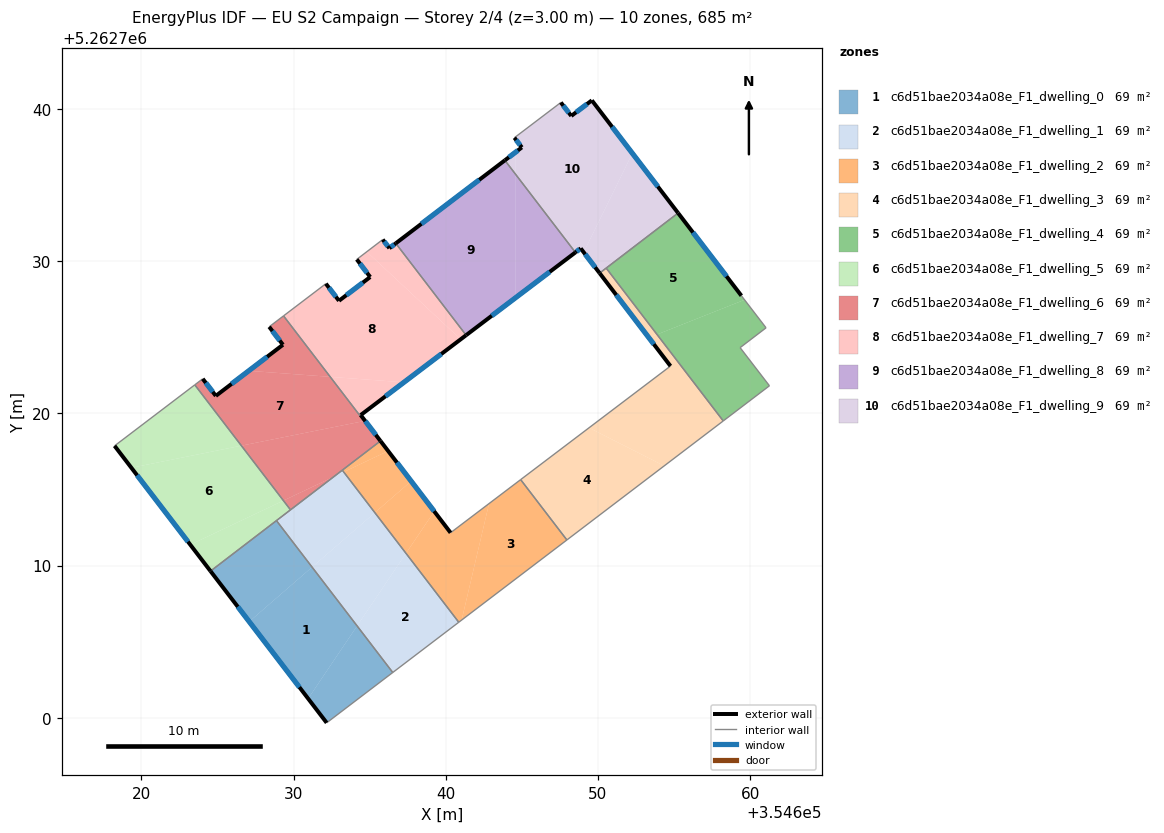
=== STOREY PLAN SPEC (per zone: floor XY polygon, exterior-wall plan segments, windows/doors) ===
zone 1: c6d51bae2034a08e_F1_dwelling_0  (68.5 m²)
  floor: (354631.22, 5262709.90) (354634.18, 5262706.03) (354630.96, 5262701.26) (354627.09, 5262706.31)
  floor: (354628.88, 5262712.95) (354631.22, 5262709.90) (354627.09, 5262706.31) (354624.54, 5262709.63)
  floor: (354634.18, 5262706.03) (354636.52, 5262702.97) (354632.18, 5262699.67) (354630.96, 5262701.26)
  exterior wall: (354624.54, 5262709.63) – (354632.18, 5262699.67)  [12.6 m]
    window: (354626.34, 5262707.29) – (354630.38, 5262702.01)  [10.6 m²]
  interior walls: 3
zone 2: c6d51bae2034a08e_F1_dwelling_1  (68.5 m²)
  floor: (354637.39, 5262710.80) (354640.85, 5262706.28) (354636.52, 5262702.97) (354634.18, 5262706.03)
  floor: (354635.34, 5262713.47) (354637.39, 5262710.80) (354634.18, 5262706.03) (354631.22, 5262709.90)
  floor: (354633.30, 5262716.15) (354635.34, 5262713.47) (354631.22, 5262709.90) (354628.88, 5262712.95) (354632.64, 5262715.83)
  floor: (354633.20, 5262716.27) (354633.30, 5262716.15) (354632.64, 5262715.83)
  interior walls: 5
zone 3: c6d51bae2034a08e_F1_dwelling_2  (68.5 m²)
  floor: (354644.92, 5262715.64) (354647.96, 5262711.68) (354641.04, 5262706.42) (354642.84, 5262714.07)
  floor: (354642.84, 5262714.07) (354641.04, 5262706.42) (354640.85, 5262706.28) (354637.39, 5262710.80) (354639.24, 5262713.56) (354640.32, 5262712.16)
  floor: (354637.73, 5262715.54) (354639.24, 5262713.56) (354637.39, 5262710.80) (354635.34, 5262713.47)
  floor: (354636.21, 5262717.53) (354637.73, 5262715.54) (354635.34, 5262713.47) (354633.30, 5262716.15)
  floor: (354635.71, 5262718.19) (354636.21, 5262717.53) (354633.30, 5262716.15) (354633.20, 5262716.27) (354635.66, 5262718.15)
  exterior wall: (354640.32, 5262712.16) – (354635.71, 5262718.19)  [7.6 m]
    window: (354639.23, 5262713.57) – (354636.79, 5262716.77)  [6.4 m²]
  interior walls: 6
zone 4: c6d51bae2034a08e_F1_dwelling_3  (68.5 m²)
  floor: (354654.76, 5262723.11) (354653.34, 5262724.97) (354653.88, 5262725.18) (354658.23, 5262719.50) (354654.35, 5262716.55) (354649.41, 5262719.05)
  floor: (354654.35, 5262716.55) (354647.96, 5262711.68) (354644.92, 5262715.64) (354649.41, 5262719.05)
  floor: (354650.54, 5262729.54) (354653.88, 5262725.18) (354653.34, 5262724.97) (354650.11, 5262729.21)
  exterior wall: (354650.11, 5262729.21) – (354654.76, 5262723.11)  [7.7 m]
    window: (354651.20, 5262727.78) – (354653.67, 5262724.54)  [6.5 m²]
  interior walls: 5
zone 5: c6d51bae2034a08e_F1_dwelling_4  (68.5 m²)
  floor: (354655.26, 5262733.16) (354659.42, 5262727.73) (354659.63, 5262727.46) (354653.88, 5262725.18) (354650.54, 5262729.54)
  floor: (354659.63, 5262727.46) (354661.04, 5262725.62) (354659.34, 5262724.32) (354661.26, 5262721.81) (354658.23, 5262719.50) (354653.88, 5262725.18)
  exterior wall: (354659.42, 5262727.73) – (354655.26, 5262733.16)  [6.8 m]
    window: (354658.44, 5262729.00) – (354656.24, 5262731.88)  [5.8 m²]
  interior walls: 6
zone 6: c6d51bae2034a08e_F1_dwelling_5  (68.5 m²)
  floor: (354626.57, 5262717.87) (354629.33, 5262714.27) (354623.22, 5262711.37) (354619.35, 5262716.42)
  floor: (354623.51, 5262721.87) (354626.57, 5262717.87) (354619.35, 5262716.42) (354618.24, 5262717.86)
  floor: (354629.33, 5262714.27) (354629.80, 5262713.66) (354624.54, 5262709.63) (354623.22, 5262711.37)
  exterior wall: (354618.24, 5262717.86) – (354624.54, 5262709.63)  [10.4 m]
    window: (354619.72, 5262715.93) – (354623.07, 5262711.57)  [8.7 m²]
  interior walls: 4
zone 7: c6d51bae2034a08e_F1_dwelling_6  (68.5 m²)
  floor: (354632.41, 5262722.40) (354634.63, 5262719.49) (354626.57, 5262717.87) (354623.51, 5262721.87) (354624.03, 5262722.27) (354624.90, 5262721.15) (354627.06, 5262722.79)
  floor: (354629.34, 5262726.40) (354632.41, 5262722.40) (354627.06, 5262722.79) (354629.30, 5262724.50) (354628.40, 5262725.68)
  floor: (354634.63, 5262719.49) (354635.66, 5262718.15) (354632.64, 5262715.83) (354629.33, 5262714.27) (354626.57, 5262717.87)
  floor: (354632.64, 5262715.83) (354629.80, 5262713.66) (354629.33, 5262714.27)
  exterior wall: (354624.90, 5262721.15) – (354624.03, 5262722.27)  [1.4 m]
    window: (354624.69, 5262721.41) – (354624.24, 5262722.00)  [1.2 m²]
  exterior wall: (354629.30, 5262724.50) – (354624.90, 5262721.15)  [5.5 m]
    window: (354628.27, 5262723.72) – (354625.93, 5262721.93)  [4.7 m²]
  exterior wall: (354628.40, 5262725.68) – (354629.30, 5262724.50)  [1.5 m]
    window: (354628.61, 5262725.41) – (354629.09, 5262724.78)  [1.3 m²]
  interior walls: 6
zone 8: c6d51bae2034a08e_F1_dwelling_7  (68.5 m²)
  floor: (354640.98, 5262724.86) (354637.25, 5262722.04) (354632.41, 5262722.40) (354629.34, 5262726.40) (354632.12, 5262728.52) (354632.98, 5262727.39) (354635.04, 5262728.96) (354634.15, 5262730.11) (354634.81, 5262730.62)
  floor: (354636.72, 5262731.17) (354641.34, 5262725.13) (354640.98, 5262724.86) (354634.81, 5262730.62) (354635.86, 5262731.42) (354636.30, 5262730.85)
  floor: (354637.25, 5262722.04) (354634.41, 5262719.89) (354634.70, 5262719.51) (354634.63, 5262719.49) (354632.41, 5262722.40)
  floor: (354634.70, 5262719.51) (354635.71, 5262718.19) (354635.66, 5262718.15) (354634.63, 5262719.49)
  exterior wall: (354634.15, 5262730.11) – (354635.04, 5262728.96)  [1.5 m]
    window: (354634.36, 5262729.84) – (354634.83, 5262729.23)  [1.2 m²]
  exterior wall: (354636.30, 5262730.85) – (354635.86, 5262731.42)  [0.7 m]
    window: (354636.19, 5262730.98) – (354635.96, 5262731.28)  [0.6 m²]
  exterior wall: (354636.72, 5262731.17) – (354636.30, 5262730.85)  [0.5 m]
    window: (354636.62, 5262731.09) – (354636.39, 5262730.92)  [0.4 m²]
  exterior wall: (354634.41, 5262719.89) – (354641.34, 5262725.13)  [8.7 m]
    window: (354636.04, 5262721.12) – (354639.71, 5262723.90)  [7.3 m²]
  exterior wall: (354635.71, 5262718.19) – (354634.41, 5262719.89)  [2.1 m]
    window: (354635.40, 5262718.59) – (354634.72, 5262719.49)  [1.8 m²]
  exterior wall: (354632.98, 5262727.39) – (354632.12, 5262728.52)  [1.4 m]
    window: (354632.78, 5262727.66) – (354632.33, 5262728.25)  [1.2 m²]
  exterior wall: (354635.04, 5262728.96) – (354632.98, 5262727.39)  [2.6 m]
    window: (354634.55, 5262728.59) – (354633.47, 5262727.76)  [2.2 m²]
  interior walls: 5
zone 9: c6d51bae2034a08e_F1_dwelling_8  (68.5 m²)
  floor: (354643.88, 5262736.62) (354644.59, 5262735.70) (354644.59, 5262727.60) (354641.34, 5262725.13) (354636.72, 5262731.17)
  floor: (354644.59, 5262735.70) (354648.52, 5262730.57) (354644.59, 5262727.60)
  exterior wall: (354643.88, 5262736.62) – (354636.72, 5262731.17)  [9.0 m]
    window: (354642.20, 5262735.34) – (354638.40, 5262732.45)  [7.6 m²]
  exterior wall: (354641.34, 5262725.13) – (354648.52, 5262730.57)  [9.0 m]
    window: (354643.02, 5262726.41) – (354646.83, 5262729.29)  [7.6 m²]
  interior walls: 2
zone 10: c6d51bae2034a08e_F1_dwelling_9  (68.5 m²)
  floor: (354649.60, 5262740.56) (354652.26, 5262737.08) (354649.06, 5262730.58) (354648.86, 5262730.84) (354648.52, 5262730.57) (354644.59, 5262735.70) (354644.59, 5262737.16) (354645.00, 5262737.47) (354644.59, 5262738.00) (354644.51, 5262738.11) (354647.56, 5262740.42) (354648.24, 5262739.54)
  floor: (354652.26, 5262737.08) (354655.26, 5262733.16) (354650.11, 5262729.21) (354649.06, 5262730.58)
  floor: (354644.59, 5262737.16) (354644.59, 5262735.70) (354643.88, 5262736.62)
  exterior wall: (354648.24, 5262739.54) – (354647.56, 5262740.42)  [1.1 m]
    window: (354648.08, 5262739.74) – (354647.72, 5262740.21)  [0.9 m²]
  exterior wall: (354649.60, 5262740.56) – (354648.24, 5262739.54)  [1.7 m]
    window: (354649.28, 5262740.32) – (354648.56, 5262739.78)  [1.4 m²]
  exterior wall: (354655.26, 5262733.16) – (354649.60, 5262740.56)  [9.3 m]
    window: (354653.93, 5262734.90) – (354650.93, 5262738.82)  [7.9 m²]
  exterior wall: (354648.86, 5262730.84) – (354650.11, 5262729.21)  [2.0 m]
    window: (354649.16, 5262730.45) – (354649.81, 5262729.59)  [1.7 m²]
  exterior wall: (354648.52, 5262730.57) – (354648.86, 5262730.84)  [0.4 m]
    window: (354648.60, 5262730.63) – (354648.78, 5262730.77)  [0.4 m²]
  exterior wall: (354645.00, 5262737.47) – (354643.88, 5262736.62)  [1.4 m]
    window: (354644.74, 5262737.27) – (354644.15, 5262736.82)  [1.2 m²]
  exterior wall: (354644.51, 5262738.11) – (354645.00, 5262737.47)  [0.8 m]
    window: (354644.62, 5262737.96) – (354644.88, 5262737.62)  [0.7 m²]
  interior walls: 4

=== DERIVED (storey summary) ===
Building: EU S2 Campaign
Storey: 2 of 4  (floor level z = 3.00 m)
Storey gross floor area: 685.3 m²
Zones on this storey: 10
  - c6d51bae2034a08e_F1_dwelling_0: floor 68.5 m²; exterior wall 12.6 m (37.7 m²); 1 window(s) 10.6 m²; WWR 28.1%
  - c6d51bae2034a08e_F1_dwelling_1: floor 68.5 m²
  - c6d51bae2034a08e_F1_dwelling_2: floor 68.5 m²; exterior wall 7.6 m (22.8 m²); 1 window(s) 6.4 m²; WWR 28.1%
  - c6d51bae2034a08e_F1_dwelling_3: floor 68.5 m²; exterior wall 7.7 m (23.0 m²); 1 window(s) 6.5 m²; WWR 28.1%
  - c6d51bae2034a08e_F1_dwelling_4: floor 68.5 m²; exterior wall 6.8 m (20.5 m²); 1 window(s) 5.8 m²; WWR 28.1%
  - c6d51bae2034a08e_F1_dwelling_5: floor 68.5 m²; exterior wall 10.4 m (31.1 m²); 1 window(s) 8.7 m²; WWR 28.1%
  - c6d51bae2034a08e_F1_dwelling_6: floor 68.5 m²; exterior wall 8.4 m (25.3 m²); 3 window(s) 7.1 m²; WWR 28.1%
  - c6d51bae2034a08e_F1_dwelling_7: floor 68.5 m²; exterior wall 17.5 m (52.6 m²); 7 window(s) 14.8 m²; WWR 28.1%
  - c6d51bae2034a08e_F1_dwelling_8: floor 68.5 m²; exterior wall 18.0 m (54.0 m²); 2 window(s) 15.2 m²; WWR 28.1%
  - c6d51bae2034a08e_F1_dwelling_9: floor 68.5 m²; exterior wall 16.8 m (50.5 m²); 7 window(s) 14.2 m²; WWR 28.1%
Zone adjacency (shared interzone walls):
  - c6d51bae2034a08e_F1_dwelling_0 ↔ c6d51bae2034a08e_F1_dwelling_1
  - c6d51bae2034a08e_F1_dwelling_0 ↔ c6d51bae2034a08e_F1_dwelling_5
  - c6d51bae2034a08e_F1_dwelling_1 ↔ c6d51bae2034a08e_F1_dwelling_2
  - c6d51bae2034a08e_F1_dwelling_1 ↔ c6d51bae2034a08e_F1_dwelling_5
  - c6d51bae2034a08e_F1_dwelling_1 ↔ c6d51bae2034a08e_F1_dwelling_6
  - c6d51bae2034a08e_F1_dwelling_2 ↔ c6d51bae2034a08e_F1_dwelling_3
  - c6d51bae2034a08e_F1_dwelling_2 ↔ c6d51bae2034a08e_F1_dwelling_6
  - c6d51bae2034a08e_F1_dwelling_2 ↔ c6d51bae2034a08e_F1_dwelling_7
  - c6d51bae2034a08e_F1_dwelling_3 ↔ c6d51bae2034a08e_F1_dwelling_4
  - c6d51bae2034a08e_F1_dwelling_3 ↔ c6d51bae2034a08e_F1_dwelling_9
  - c6d51bae2034a08e_F1_dwelling_4 ↔ c6d51bae2034a08e_F1_dwelling_9
  - c6d51bae2034a08e_F1_dwelling_5 ↔ c6d51bae2034a08e_F1_dwelling_6
  - c6d51bae2034a08e_F1_dwelling_6 ↔ c6d51bae2034a08e_F1_dwelling_7
  - c6d51bae2034a08e_F1_dwelling_7 ↔ c6d51bae2034a08e_F1_dwelling_8
  - c6d51bae2034a08e_F1_dwelling_8 ↔ c6d51bae2034a08e_F1_dwelling_9